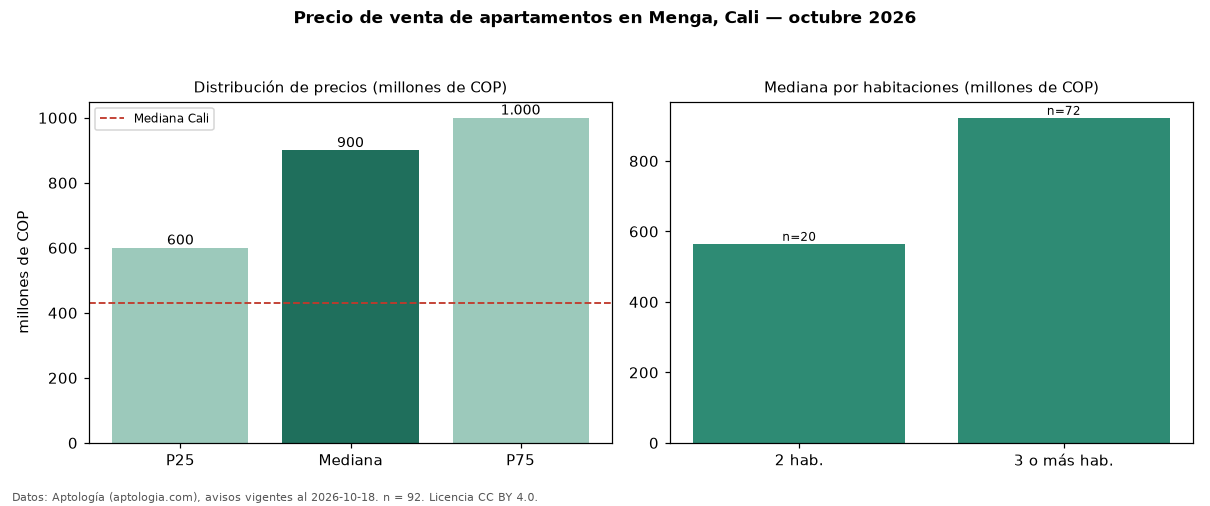

Source data for this figure (header and first rows):
seccion, metrica, valor, moneda, n
precio, p25, 600120000, COP, 92
precio, mediana, 899856000, COP, 92
precio, p75, 999925000, COP, 92
precio, minimo, 220000000, COP, 92
precio, maximo, 3900000000, COP, 92
m2, mediana_precio_m2, 6474205, COP, 92
m2, area_mediana_m2, 129.5, m2, 92
admin, mediana_admin_mes, 1020000, COP, 66
banos, mediana_banos, 3.0, , 
parqueadero, pct_con_parqueadero, 96.6, %, 88
estrato, estrato_mas_frecuente, 6, , 92
habitaciones, 2, 565000000, COP, 20
habitaciones, 3+, 922500000, COP, 72
ciudad, mediana_ciudad_referencia, 430000000, COP, 
ciudad, mediana_m2_ciudad, 4650000, COP, 
fuente, fecha_datos, 2026-10-18, , 
fuente, atribucion, https://www.aptologia.com/venta/cali/men…, , 
fuente, licencia, CC BY 4.0, , 
